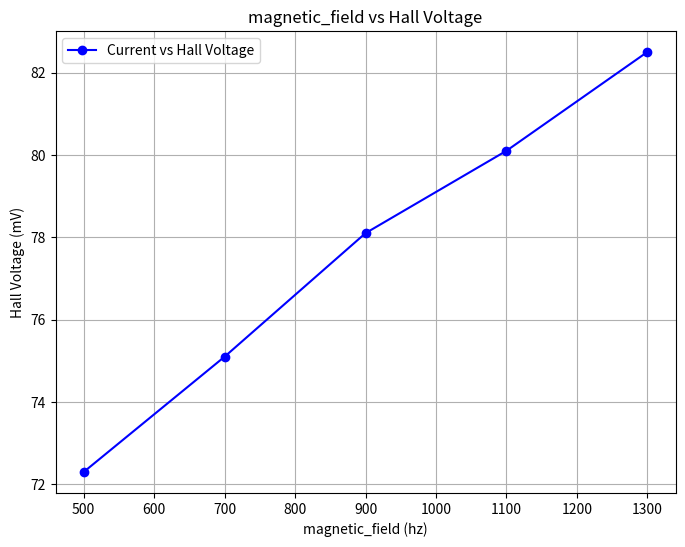

Recreate this plot in Python.
import matplotlib.pyplot as plt

# Data points
magnetic_field = [500, 700, 900, 1100, 1300]  # in mA
hall_voltage = [72.3, 75.1, 78.1, 80.1, 82.5]  # in mV

# Creating the plot
plt.figure(figsize=(8, 6))
plt.plot(magnetic_field, hall_voltage, marker='o', linestyle='-', color='b', label='Current vs Hall Voltage')

# Adding titles and labels
plt.title('magnetic_field vs Hall Voltage')
plt.xlabel('magnetic_field (hz)')
plt.ylabel('Hall Voltage (mV)')
plt.legend()

# Setting the grid
plt.grid(True)

# Display the plot
plt.show()
